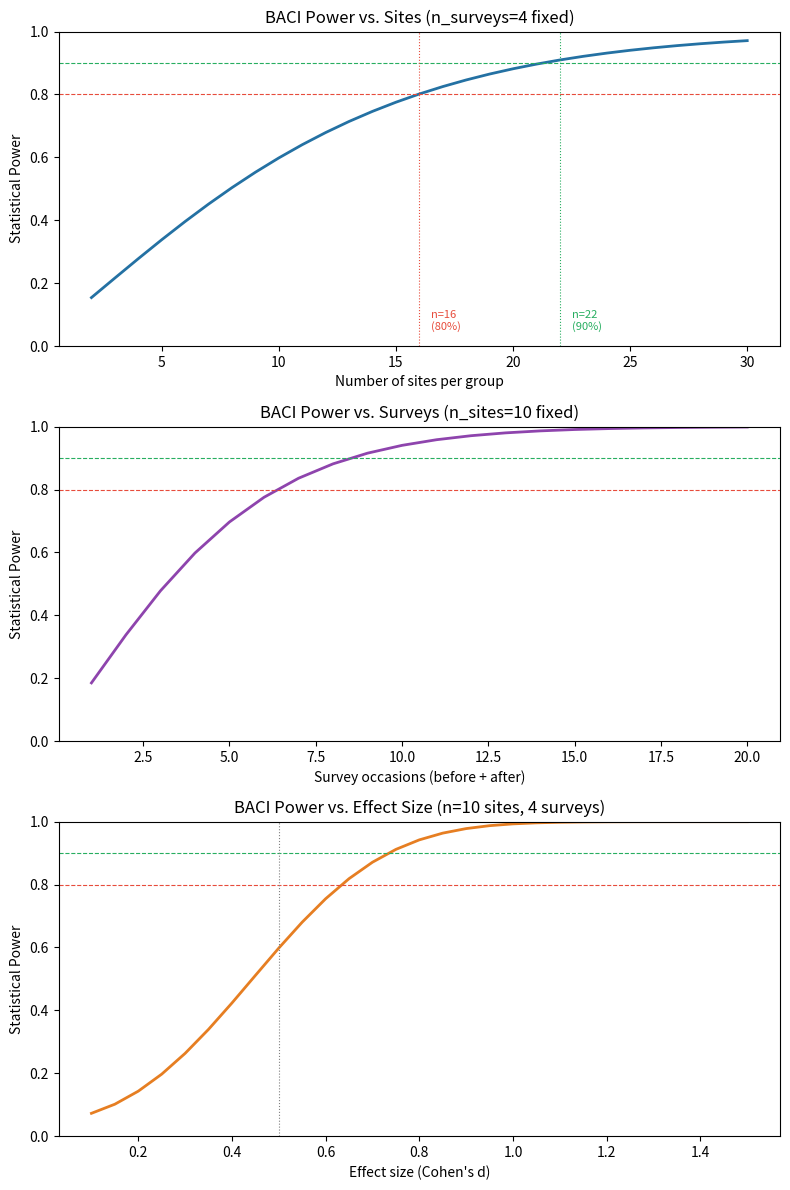

Source code (Python):
#!/usr/bin/env python3
# ecological-agent-skills / Copyright (C) 2026 Francisco Diego Barros Barata
# SPDX-License-Identifier: GPL-3.0-or-later

"""
power_analysis_baci.py
Compute statistical power for BACI designs and recommend minimum sample sizes.
Usage: python power_analysis_baci.py <output_dir> [effect_size] [n_sites] [n_surveys] [alpha] [variance_estimate]
Outputs: power_curves.png, power_summary.csv, minimum_n_recommendation.md
Requires: numpy, scipy, matplotlib
"""
import logging
import math
import sys
from datetime import datetime
from pathlib import Path

SKILL_NAME = "ecological-impact-assessment"
_LOG_DIR   = Path("logs")
_LOG_DIR.mkdir(parents=True, exist_ok=True)
_log_file  = _LOG_DIR / f"skill_{SKILL_NAME}_{datetime.now().strftime('%Y%m%d_%H%M%S')}.log"
logging.basicConfig(
    level=logging.INFO,
    format="[%(asctime)s] [%(levelname)s] [" + SKILL_NAME + "] %(message)s",
    datefmt="%Y-%m-%d %H:%M:%S",
    handlers=[
        logging.StreamHandler(sys.stdout),
        logging.FileHandler(_log_file, encoding="utf-8"),
    ],
)
logger = logging.getLogger(SKILL_NAME)


def log_step(n: int, desc: str) -> None:
    logger.info("-- STEP %d: %s", n, desc)


def log_decision(var: str, val, why: str) -> None:
    logger.info("DECISION | %s = %s | %s", var, val, why)


import numpy as np
from scipy import stats
import matplotlib
matplotlib.use("Agg")
import matplotlib.pyplot as plt


# ── Helper: BACI power ──────────────────────────────────────────────────────
# BACI interaction term is tested as a two-sample t-test on the
# difference-in-differences. Effective n per group = n_sites * n_surveys.
# Cohen's d adjusted for variance: d = effect_size / sqrt(variance_estimate)

def baci_power(n_s: int, n_sv: int, eff: float, var_est: float, a: float) -> float:
    """Compute power for a BACI design using non-central t distribution."""
    try:
        d_adj = eff / math.sqrt(var_est)
        n_eff = n_s * n_sv  # effective replication per group
        df = 2 * n_eff - 2  # degrees of freedom for two-sample t-test
        if df < 1:
            return float("nan")
        # Non-centrality parameter
        ncp = d_adj * math.sqrt(n_eff / 2.0)
        t_crit = stats.t.ppf(1.0 - a / 2.0, df)
        # Power = P(|T_ncp| > t_crit) = 1 - P(-t_crit < T_ncp < t_crit)
        power = 1.0 - (stats.nct.cdf(t_crit, df, ncp) - stats.nct.cdf(-t_crit, df, ncp))
        return power
    except Exception:
        return float("nan")


def find_min_n(target_power: float, vary: str, fixed_n: int, eff: float,
               var_est: float, a: float, n_sv_or_ns: int) -> int | None:
    """Find minimum n_sites or n_surveys to reach target_power."""
    upper = 200 if vary == "sites" else 100
    for n in range(2 if vary == "sites" else 1, upper + 1):
        if vary == "sites":
            p = baci_power(n, n_sv_or_ns, eff, var_est, a)
        else:
            p = baci_power(n_sv_or_ns, n, eff, var_est, a)
        if not math.isnan(p) and p >= target_power:
            return n
    return None


def main():
    # ── Arguments ────────────────────────────────────────────────────────────
    args = sys.argv[1:]
    output_dir        = args[0] if len(args) >= 1 else "outputs/power_analysis"
    effect_size       = float(args[1]) if len(args) >= 2 else 0.5
    n_sites           = int(args[2])   if len(args) >= 3 else 10
    n_surveys         = int(args[3])   if len(args) >= 4 else 4
    alpha             = float(args[4]) if len(args) >= 5 else 0.05
    variance_estimate = float(args[5]) if len(args) >= 6 else 1.0

    log_decision("effect_size", effect_size,
                 "Cohen's d: 0.2=small, 0.5=medium, 0.8=large. Use 0.5 if no pilot data available.")
    log_decision("n_sites", n_sites,
                 "Number of control + impact sites each side. Minimum recommended: 5 per group.")
    log_decision("n_surveys", n_surveys,
                 "Survey occasions before + after. Minimum recommended: 3 pre + 3 post = 6 total.")
    log_decision("alpha", alpha,
                 "Type I error rate. Standard: 0.05. Use 0.10 for preliminary screening.")
    log_decision("variance_estimate", variance_estimate,
                 "Within-group variance from pilot data or literature. Affects Cohen's d calculation.")

    out_path = Path(output_dir)
    out_path.mkdir(parents=True, exist_ok=True)

    # ── Step 1: Power x n_sites ──────────────────────────────────────────────
    log_step(1, "Computing power x n_sites curve")
    sites_range = np.arange(2, 31)
    pow_vs_sites = np.array([baci_power(int(ns), n_surveys, effect_size, variance_estimate, alpha)
                             for ns in sites_range])
    current_power = baci_power(n_sites, n_surveys, effect_size, variance_estimate, alpha)
    logger.info("Power at n_sites=%d (n_surveys=%d fixed): %.3f", n_sites, n_surveys, current_power)

    # ── Step 2: Power x n_surveys ────────────────────────────────────────────
    log_step(2, "Computing power x n_surveys curve")
    surveys_range = np.arange(1, 21)
    pow_vs_surveys = np.array([baci_power(n_sites, int(nv), effect_size, variance_estimate, alpha)
                               for nv in surveys_range])

    # ── Step 3: Power x effect_size ──────────────────────────────────────────
    log_step(3, "Computing power x effect_size curve")
    eff_range = np.arange(0.1, 1.55, 0.05)
    pow_vs_eff = np.array([baci_power(n_sites, n_surveys, float(e), variance_estimate, alpha)
                           for e in eff_range])

    # ── Step 4: Minimum n calculations ───────────────────────────────────────
    log_step(4, "Calculating minimum n for power = 0.80 and 0.90")

    min_sites_80  = find_min_n(0.80, "sites", n_sites, effect_size, variance_estimate, alpha, n_surveys)
    min_sites_90  = find_min_n(0.90, "sites", n_sites, effect_size, variance_estimate, alpha, n_surveys)
    min_surveys_80 = find_min_n(0.80, "surveys", n_surveys, effect_size, variance_estimate, alpha, n_sites)
    min_surveys_90 = find_min_n(0.90, "surveys", n_surveys, effect_size, variance_estimate, alpha, n_sites)

    logger.info("Min sites for power=0.80: %s | power=0.90: %s (surveys=%d fixed)",
                min_sites_80, min_sites_90, n_surveys)
    logger.info("Min surveys for power=0.80: %s | power=0.90: %s (sites=%d fixed)",
                min_surveys_80, min_surveys_90, n_sites)

    if min_sites_80 is None:
        logger.warning("Power 0.80 not achievable with sites<=200. Increase effect_size or reduce variance_estimate.")

    # ── Step 5: Power curves plot ────────────────────────────────────────────
    log_step(5, "Generating power curves plot")
    try:
        fig, axes = plt.subplots(3, 1, figsize=(8, 12))

        # Panel 1: power vs sites
        ax = axes[0]
        ax.plot(sites_range, pow_vs_sites, color="#2471a3", linewidth=2)
        ax.axhline(0.80, linestyle="--", color="#e74c3c", linewidth=0.8)
        ax.axhline(0.90, linestyle="--", color="#27ae60", linewidth=0.8)
        if min_sites_80 is not None:
            ax.axvline(min_sites_80, linestyle=":", color="#e74c3c", linewidth=0.8)
            ax.annotate(f"n={min_sites_80}\n(80%)", xy=(min_sites_80 + 0.5, 0.05),
                        fontsize=8, color="#e74c3c")
        if min_sites_90 is not None:
            ax.axvline(min_sites_90, linestyle=":", color="#27ae60", linewidth=0.8)
            ax.annotate(f"n={min_sites_90}\n(90%)", xy=(min_sites_90 + 0.5, 0.05),
                        fontsize=8, color="#27ae60")
        ax.set_ylim(0, 1)
        ax.set_ylabel("Statistical Power")
        ax.set_xlabel("Number of sites per group")
        ax.set_title(f"BACI Power vs. Sites (n_surveys={n_surveys} fixed)")

        # Panel 2: power vs surveys
        ax = axes[1]
        ax.plot(surveys_range, pow_vs_surveys, color="#8e44ad", linewidth=2)
        ax.axhline(0.80, linestyle="--", color="#e74c3c", linewidth=0.8)
        ax.axhline(0.90, linestyle="--", color="#27ae60", linewidth=0.8)
        ax.set_ylim(0, 1)
        ax.set_ylabel("Statistical Power")
        ax.set_xlabel("Survey occasions (before + after)")
        ax.set_title(f"BACI Power vs. Surveys (n_sites={n_sites} fixed)")

        # Panel 3: power vs effect size
        ax = axes[2]
        ax.plot(eff_range, pow_vs_eff, color="#e67e22", linewidth=2)
        ax.axhline(0.80, linestyle="--", color="#e74c3c", linewidth=0.8)
        ax.axhline(0.90, linestyle="--", color="#27ae60", linewidth=0.8)
        ax.axvline(effect_size, linestyle=":", color="grey", linewidth=0.8)
        ax.set_ylim(0, 1)
        ax.set_ylabel("Statistical Power")
        ax.set_xlabel("Effect size (Cohen's d)")
        ax.set_title(f"BACI Power vs. Effect Size (n={n_sites} sites, {n_surveys} surveys)")

        fig.tight_layout()
        plot_file = out_path / "power_curves.png"
        fig.savefig(plot_file, dpi=150)
        plt.close(fig)
        logger.info("Power curves plot saved: %s", plot_file)
    except Exception as exc:
        logger.error(
            "Failed to generate power plot: %s\n"
            "Probable cause: matplotlib not installed.\n"
            "Check: pip install matplotlib",
            exc,
        )
        sys.exit(1)

    # ── Step 6: Power summary CSV ────────────────────────────────────────────
    log_step(6, "Saving power summary CSV")
    import pandas as pd

    summary_df = pd.DataFrame({
        "parameter": [
            "effect_size", "n_sites", "n_surveys", "alpha", "variance_estimate",
            "power_current", "min_sites_power80", "min_sites_power90",
            "min_surveys_power80", "min_surveys_power90",
        ],
        "value": [
            effect_size, n_sites, n_surveys, alpha, variance_estimate,
            round(current_power, 4),
            min_sites_80 if min_sites_80 is not None else "NA",
            min_sites_90 if min_sites_90 is not None else "NA",
            min_surveys_80 if min_surveys_80 is not None else "NA",
            min_surveys_90 if min_surveys_90 is not None else "NA",
        ],
    })
    csv_file = out_path / "power_summary.csv"
    summary_df.to_csv(csv_file, index=False)
    logger.info("Power summary saved: %s", csv_file)

    # ── Step 7: Recommendation markdown ──────────────────────────────────────
    log_step(7, "Writing minimum-n recommendation report")
    adequacy = "ADEQUATE" if (not math.isnan(current_power) and current_power >= 0.80) else "INSUFFICIENT"

    def _fmt(val):
        return str(val) if val is not None else "not achievable"

    rec_lines = f"""# BACI Power Analysis -- Field Protocol Recommendation

Generated: {datetime.now().strftime('%Y-%m-%d %H:%M:%S')}

## Input Parameters
- **Effect size (Cohen's d):** {effect_size}
- **Number of sites (per group):** {n_sites}
- **Survey occasions (before + after):** {n_surveys}
- **Significance level (alpha):** {alpha}
- **Variance estimate:** {variance_estimate}

## Current Design Power
**Statistical power = {round(current_power * 100, 1)}%** ({adequacy})

{"WARNING: The current design has insufficient power to detect the target effect." if adequacy == "INSUFFICIENT" else "The current design has adequate power to detect the target effect."}

## Minimum Sample Size Recommendations

### To achieve power = 80% (alpha = {alpha})
- **Sites per group:** >= {_fmt(min_sites_80)} (with {n_surveys} survey occasions)
- **Survey occasions:** >= {_fmt(min_surveys_80)} (with {n_sites} sites)

### To achieve power = 90% (alpha = {alpha})
- **Sites per group:** >= {_fmt(min_sites_90)} (with {n_surveys} survey occasions)
- **Survey occasions:** >= {_fmt(min_surveys_90)} (with {n_sites} sites)

## Interpretation
- A Cohen's d of **{effect_size}** corresponds to detecting a {round(effect_size * math.sqrt(variance_estimate), 3)} unit difference between impact and control sites, adjusting for var = {variance_estimate}.
- **Rule of thumb:** BACI studies should have >=5 control and >=5 impact sites, with >=3 survey occasions before and >=3 after the impact.
- If power is insufficient, prioritise adding **sites** (stronger than adding surveys) because spatial replication reduces pseudo-replication bias.

## How to Obtain Variance Estimate
1. **From pilot data:** compute SD of the response variable across sites, then var = SD^2.
2. **From literature:** use SD values reported for the same metric and habitat type.
3. **Conservative default:** use variance_estimate = 1.0 (corresponds to Cohen's d units).

## References
- Cohen, J. (1988). *Statistical Power Analysis for the Behavioral Sciences* (2nd ed.).
- Underwood, A.J. (1994). On beyond BACI. *Ecological Applications*, 4(1), 3-15.
- Stewart-Oaten, A. & Bence, J.R. (2001). Temporal and spatial variation in environmental impact assessment. *Ecological Monographs*, 71(2), 305-339.
"""

    md_file = out_path / "minimum_n_recommendation.md"
    md_file.write_text(rec_lines, encoding="utf-8")
    logger.info("Recommendation report saved: %s", md_file)

    log_step(8, "Done -- power analysis outputs in: %s" % output_dir)


if __name__ == "__main__":
    main()
